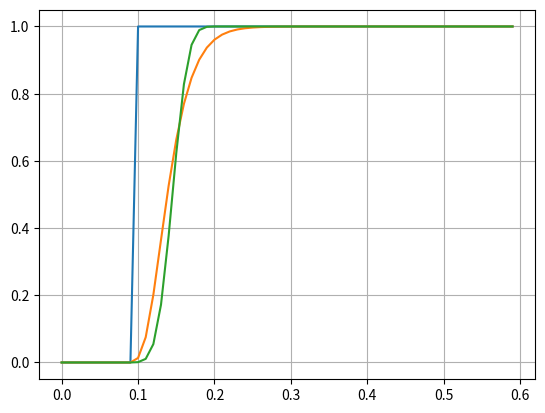

This figure's Python source:
import time

class control:

    """
    Class that contains various methods useful for descrete time control-systems.
    Methods are the `proportional` gain, `derivative` and `integral` functions. as
    well as a complete PID controller and a lead-lag implementation using `lead_lag_comp`.
    A few filters are also present such as `roll_avg` and `low_pass` that can be used
    """

    class low_pass():
        def __init__(self,tau,init_val=0,debug_time=None, rollover_min = None, rollover_max = None):
            """
            First order discrete time low-pass filter

            Args:
                tau (float) : Time constant of filter
                init_val (float) : initial filter value
            """
            self.debug_time = debug_time
            self.tau = tau
            self.y = init_val
            self.prevtime = time.time()
            self.min = rollover_min
            self.max = rollover_max

        def update(self,value):
            """
            Updates the filter with a new input value.

            Args:
                value (float) : input value

            Returns (float) : filtered input
            """

            # Handle rollover on input (shift prev y-value)
            if self.min and self.max:
                if value-self.y < self.min:
                    self.y -= self.max-self.min
                elif value-self.y  > self.max:
                    self.y += self.max-self.min

            # Classic infinite impulse implementation
            if not self.debug_time:
                xtime = time.time()
                T = xtime-self.prevtime
                a = T/(T+self.tau)
                self.y = self.y*(1-a)+value*a
                self.prevtime = xtime
            else: # debug
                T = self.debug_time
                a = T/(T+self.tau)
                self.y = self.y*(1-a)+value*a
            
            # Handle rollover of output (constrain to limits)
            if self.min and self.max:
                if self.y < self.min:
                    return self.y + (self.max-self.min)
                elif self.y > self.max:
                    return self.y - (self.max-self.min)

            return self.y

    class low_pass_bi():
        def __init__(self,tau,init_val=0,debug_time=None, rollover_min = None, rollover_max = None):
            """
            First order discrete time low-pass filter (using bilinear transform)

            Args:
                tau (float) : Time constant of filter
                init_val (float) : initial filter value
            """
            self.debug_time = debug_time
            self.tau = tau
            self.y = init_val
            self.x = 0
            self.prevtime = time.time()
            self.min = rollover_min
            self.max = rollover_max

        def update(self,value):
            """
            Updates the filter with a new input value.

            Args:
                value (float) : input value

            Returns (float) : filtered input
            """

            # Handle rollover on input (shift prev y-value)
            if self.min and self.max:
                if value-self.y < self.min:
                    self.y -= self.max-self.min
                    self.x -= self.max-self.min
            
                elif value-self.y  > self.max:
                    self.y += self.max-self.min
                    self.x += self.max-self.min                    

            # Classic biliniar filter
            if not self.debug_time:
                xtime = time.time()
                T = (xtime-self.prevtime)
                a = (2*self.tau)/T
                self.y = (self.x + value -self.y*(1-a))/(1+a)
                self.x = value
                self.prevtime = xtime
            else: # debug
                T = self.debug_time
                a = (2*self.tau)/T
                self.y = (self.x + value -self.y*(1-a))/(1+a)
                self.x = value
            
            # Handle rollover of output (constrain to limits)
            if self.min and self.max:
                if self.y < self.min:
                    return self.y + (self.max-self.min)
                elif self.y > self.max:
                    return self.y - (self.max-self.min)

            return self.y

    
    class cascade():
        def __init__(self,system,order,**kwargs):
            """
            Allows for multiple of the same controllers or filters
            to be used in series, useful for higher order filters.

            Args:
                system (class) : Controller or filter class with `update()` method
                order (int) : Number of cascaded systems
                **kwargs : Arguments that should be passed on to system class
            """
            self.filter = system
            self.order = order
            self.filters = [system(**kwargs) for _ in range(order)]
            if hasattr(system, 'start'):
                for filter in self.filters:
                    filter.start()


        def update(self,value):
            """
            Updates the entire cascade with a new input value.

            Args:
                value (float) : input value

            Returns (float) : cascaded input
            """
            for filter in self.filters:
                value = filter.update(value) 
            return value

    class roll_avg():

        def __init__(self,nums,init_val = 0, rollover_min = None, rollover_max = None):
            """
            Takes the rolling average of some input value

            Args:
                nums (int) : number of values to take average of
                init_val (float) : initial values for array
            """
            self.min = rollover_min
            self.max = rollover_max
            self.array = [init_val for _ in range(nums)]
            self.nums = nums
            self.current = 0

        def update(self,value):
            """
            Adds a new value to the rolling average

            Args:
                value (float) : input value

            Returns (float) : average of `nums` previous input values
            """

            # Handle rollover if needed
            if self.min and self.max:
                if value-self.array[self.current] < self.min:
                    for i in range(len(self.array)):
                        self.array[i] -= self.max-self.min
                elif value-self.array[self.current]  > self.max:
                    for i in range(len(self.array)):
                        self.array[i] += self.max-self.min

            self.array[self.current] = value
            self.current += 1
            if self.current >= self.nums:
                self.current = 0
            return sum(self.array)/self.nums

    # Proportional gain
    class proportional:
        def __init__(self,K):
            self.K = K

        def update(self,error):
            return error*self.K

    # Derivative gain
    class derivative:
        def __init__(self,K = 1, tau = None, order = None,debug_time = None,rollover_min = None,rollover_max = None,**kwargs):
            
            self.min = rollover_min
            self.max = rollover_max
            self.debug_time = debug_time
            self.order = order
            self.tau = tau
            self.K = K
            
            if self.order and self.tau:
                self.lp = control.cascade(control.low_pass, order, tau=self.tau,debug_time=self.debug_time,**kwargs)
            elif self.tau:
                self.lp = control.low_pass(self.tau,debug_time=self.debug_time,**kwargs)

        def start(self):
            self.prev_time = time.time()
            self.prev_erro = 0

        def update(self,error):

            if self.tau:
                error = self.lp.update(error)

            # Handle rollover if needed
            if self.min and self.max:
                if error-self.prev_erro < self.min:
                    self.prev_erro -= self.max-self.min
                elif error-self.prev_erro  > self.max:
                    self.prev_erro += self.max-self.min

            if not self.debug_time:
                xtime = time.time()
                derivative = ((error-self.prev_erro)*self.K)/(xtime-self.prev_time)
                self.prev_time = xtime
            else:
                derivative = ((error-self.prev_erro)*self.K)/(self.debug_time)
            
            self.prev_erro = error
            return derivative
            
    # Integral gain
    class integral:
        def __init__(self,K = 1,debug_time = None,rollover_min = None,rollover_max = None):
            self.min = rollover_min
            self.max = rollover_max

            self.debug_time = debug_time
            self.K = K
            
        def start(self):
            self.prev_time = time.time()
            self.integral = 0
            self.prev_erro = 0

        def update(self,error):

            # Handle rollover if needed
            if self.min and self.max:
                if error-self.prev_erro < self.min:
                    self.integral  -= self.max-self.min
                elif error-self.prev_erro  > self.max:
                    self.integral  += self.max-self.min

            if not self.debug_time:
                xtime = time.time()
                self.integral += ((error)*self.K)*(xtime-self.prev_time)
                self.prev_time = xtime
            else:
                self.integral += ((error)*self.K)*(self.debug_time)

            self.prev_erro = error

            return self.integral

    # Combined P, I and/or D controller.
    class PID:

        def __init__(self,Kp = None, Ki = None,Kd = None,form = "parallel", **kwargs) -> object:
            """
            Complete PID controller complete PID control, with ability to use
            any combination of P, I and D and user-defined Kp, Ki and Kd constants.


            Args:
                Kp (float) : Proportional constant
                Ki (float) : Integral constant
                Kd (float) : Derivative constant
                form (str) : Output form, supports 'parallel' and 'ideal', see below

            More about 'form' output
                parallel : P + I + D
                ideal  : P * ( 1 + I + D )
            
            """
            
            self.form = form
            self.Kp,self.Ki,self.Kd = Kp,Ki,Kd
            if self.Kp:
                #print("Setting P gain to : {}".format(Kp))
                self.p = control.proportional(Kp)
            if self.Ki:
                #print("Setting I gain to : {}".format(Ki))
                self.i = control.integral(Ki,**kwargs)
            if self.Kd:
                #print("Setting D gain to : {}".format(Kd))
                self.d = control.derivative(Kd,**kwargs)

        def set_gain(self,Kp = None, Ki = None,Kd = None, **kwargs):
            """Applies new gains to the PID controller

            Args:
                Kp (float, optional): Proportional gain.
                Ki (float, optional): Integral gain.
                Kd (float, optional): Derivative gain.
            """
            if self.Kp and Kp:
                self.p.K = Kp
            elif Kp:
                self.p = control.proportional(Kp)

            if self.Ki and Ki:
                self.i.K = Ki
            elif Ki:
                self.i = control.integral(Ki,**kwargs)
                
            if self.Kd and Kd:
                self.d.K = Kd
            elif Kd:
                self.d = control.derivative(Kd,**kwargs)
        
        def start(self):
            """
            Starts the controller (only applicable to controllers using
            `integral` or `derivative`)
            """
            if self.Ki:
                self.i.start()
            if self.Kd:
                self.d.start()

        def update(self,error):
            """
            Updates the controllers with a new error 
            and calculates the appropriate correction.

            Args:
                error (float) : error to correct

            Returns (float) : correction

            """
            P,I,D = 1,0,0
            if self.Kp:
                P = self.p.update(error)
            if self.Ki:
                I = self.i.update(error)
            if self.Kd:
                D = self.d.update(error)

            if self.form == "parallel":
                return P + I + D
            if self.form == "ideal":
                return P * ( 1 + I + D )

    class lead_lag_comp():
        """
        Discrete time lead-lag compensator of the form k*(s+a)/(s+b)

        Args:
            a (float) : Location of zero
            b (float) : Location of pole
            k (float) : Amount of gain
        """
        def __init__(self,a = 0,b = 0,k = 1):
            self.a = a
            self.b = b
            self.k = k

        def start(self):
            """
            Starts the controller
            """
            self.prev_time = time.time()
            self.prev_error = 0
            self.prev_output = 0

        def update(self,error):
            """
            Updates the controllers with a new error 
            and calculates the appropriate correction.

            Args:
                error (float) : error to correct

            Returns (float) : correction
            """
            xtime = time.time()
            T = xtime-self.prev_time
            output = (self.k*(error*(1+self.a*T)-self.prev_error)+self.prev_output)/(1+self.b*T)
            self.prev_time = xtime
            self.prev_output = output
            self.prev_error = error
            return output

    def limiter(value,min,max):
        """
        Limit filter to set some `value` to equal to `min` or `max` if out of bounds.

        Args:
            value (float) : Value to limit between `min` and `max`
            min (float) : Minimum allowed value
            max (float) : Maximum allowed value
        """
        if value < min:
            return min
        elif value > max:
            return max
        else:
            return value

if __name__ == "__main__":

    def wrapper(value,min,max):
        if value < min :
            return value + max-min
        elif value > max:
            print(value)
            return value - max+min
        else: return value

    from matplotlib import pyplot as plt
    from math import sin

    signal1 = [0 for i in range(10)]
    signal1 += [1 for i in range(50)]

    signal2 = [1 for i in range(500)]

    lp1 = control.cascade(control.low_pass_bi,3,tau=0.016,debug_time=1/100,rollover_min=-180,rollover_max=180,init_val = 0)
    lp2 = control.cascade(control.low_pass_bi,10,tau=0.005,debug_time=1/100,rollover_min=-180,rollover_max=180,init_val = 0)

    xtime = [x/100 for x in range(len(signal1))]
    out1 = [lp1.update(x) for x in (signal1)]
    out2 = [lp2.update(x) for x in (signal1)]

    signal1 = [wrapper(x,-180,180) for x in signal1]

    plt.plot(xtime,signal1,xtime,out1,xtime,out2)
    plt.grid()
    plt.show()